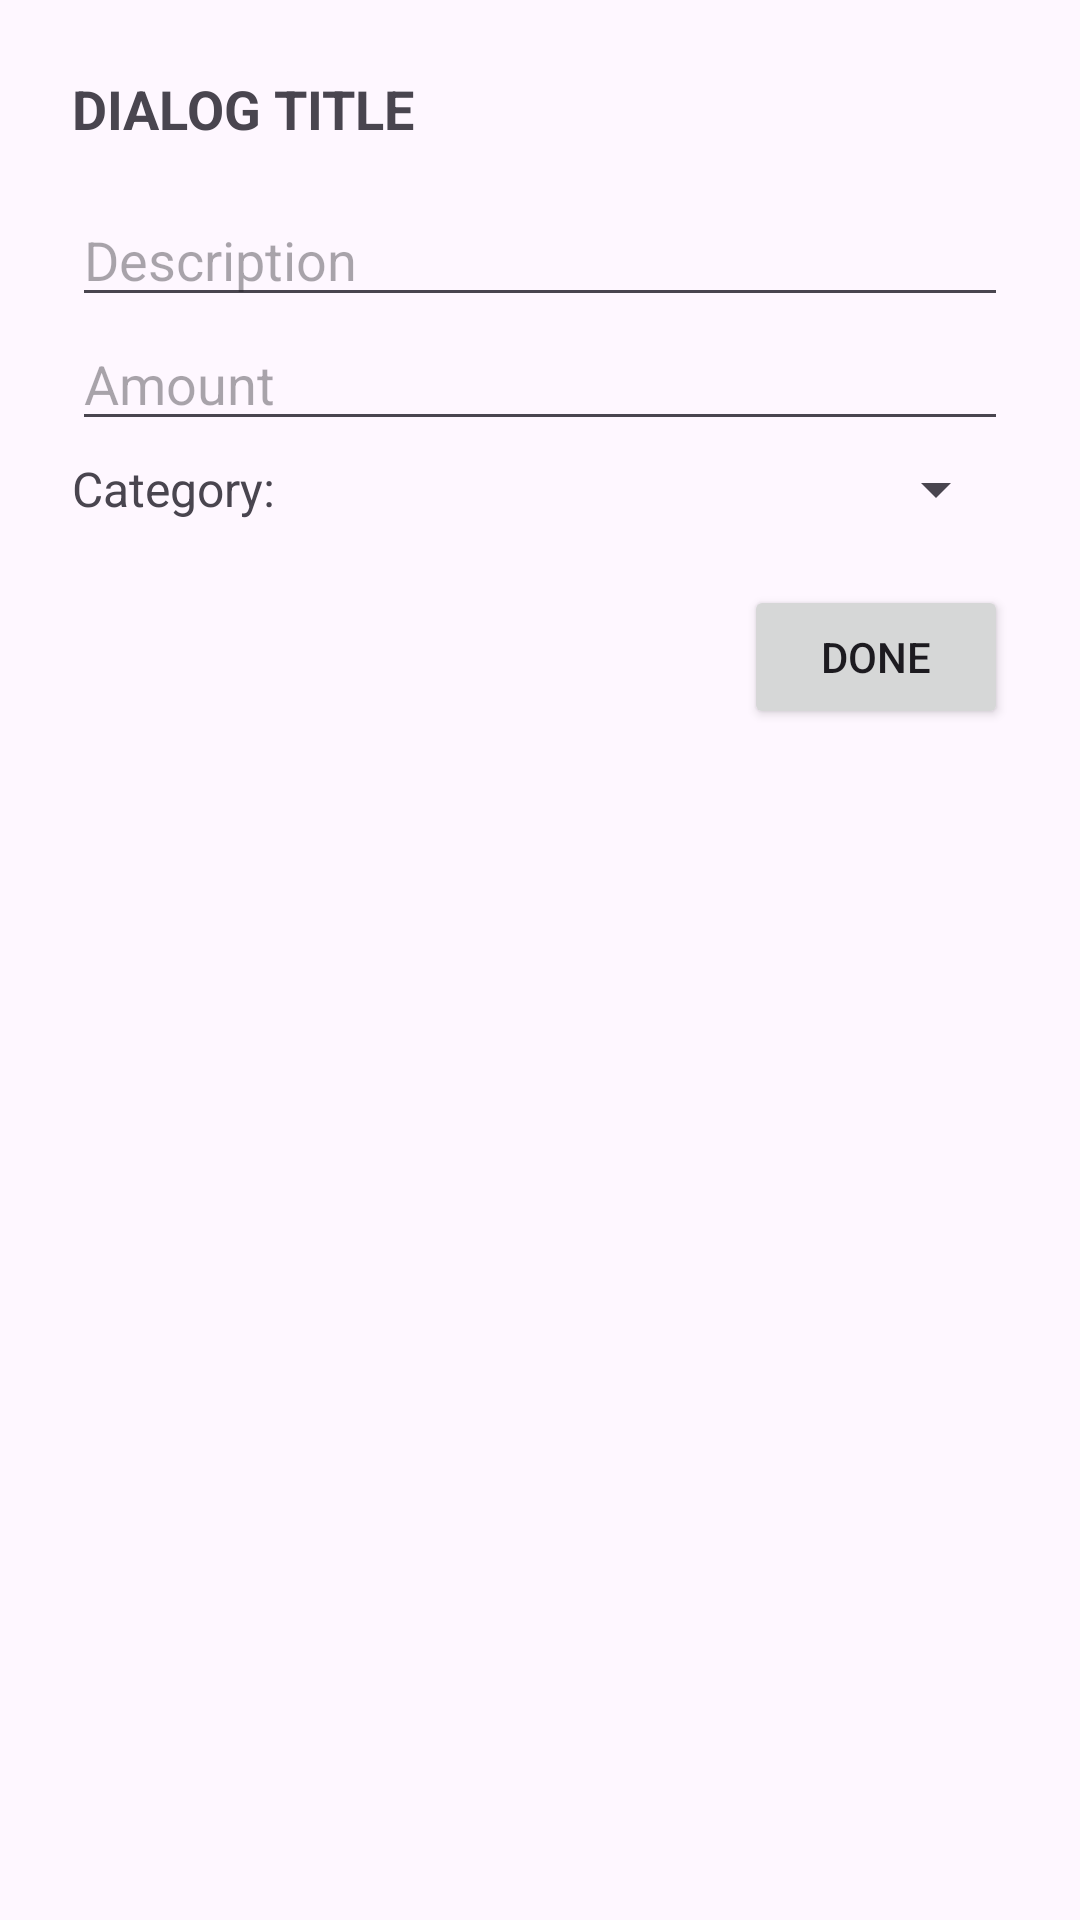

Android layout source for this screen:
<!-- AndroidManifest.xml: application theme Theme.ExpenseBucket -->
<!-- res/layout/cashflow_dialog.xml -->
<?xml version="1.0" encoding="utf-8"?>
<LinearLayout xmlns:android="http://schemas.android.com/apk/res/android"
    xmlns:tools="http://schemas.android.com/tools"
    android:layout_width="match_parent"
    android:layout_height="wrap_content"
    android:orientation="vertical"
    android:padding="24dp">

    <TextView
        android:layout_width="match_parent"
        android:layout_height="wrap_content"
        android:text="DIALOG TITLE"
        android:textSize="18sp"
        android:textStyle="bold" />

    <EditText
        android:id="@+id/description_edt"
        android:layout_width="match_parent"
        android:layout_height="wrap_content"
        android:layout_marginTop="16dp"
        android:hint="@string/description"
        android:inputType="textCapSentences" />

    <EditText
        android:id="@+id/amount_edt"
        android:layout_width="match_parent"
        android:layout_height="wrap_content"
        android:hint="Amount"
        android:inputType="numberDecimal"/>

    <RelativeLayout
        android:layout_width="match_parent"
        android:layout_height="wrap_content"
        android:orientation="horizontal">

        <TextView
            android:id="@+id/tvCategory"
            android:layout_width="wrap_content"
            android:layout_height="wrap_content"
            android:layout_centerVertical="true"
            android:text="Category:"
            android:textSize="16sp" />

        <androidx.appcompat.widget.AppCompatSpinner
            android:id="@+id/category_spn"
            android:layout_width="match_parent"
            android:layout_height="wrap_content"
            android:layout_marginStart="12dp"
            android:layout_toEndOf="@id/tvCategory"
            android:minHeight="32dp" />

    </RelativeLayout>

    <Button
        android:layout_marginTop="16dp"
        android:id="@+id/done_btn"
        android:layout_width="wrap_content"
        android:layout_height="wrap_content"
        android:layout_gravity="end"
        android:text="DONE" />

</LinearLayout>
<!-- resources referenced by this layout -->
<resources>
  <string name="description">Description</string>
  <style name="Theme.ExpenseBucket" parent="Theme.Material3.DayNight">
          
          <item name="colorPrimary">@color/teal_900</item>
          <item name="colorPrimaryVariant">@color/teal_800</item>
          <item name="colorOnPrimary">@color/white</item>
  
          
          <item name="colorSecondary">@color/deep_orange_700</item>
          <item name="colorSecondaryVariant">@color/teal_700</item>
          <item name="colorOnSecondary">@color/black</item>
  
          
          <item name="android:statusBarColor" tools:targetApi="l">?attr/colorPrimaryVariant</item>
      </style>
  <color name="teal_900">#055d57</color>
  <color name="teal_800">#008080</color>
  <color name="white">#FFFFFFFF</color>
  <color name="deep_orange_700">#E64A19</color>
  <color name="teal_700">#009497</color>
  <color name="black">#FF000000</color>
</resources>
